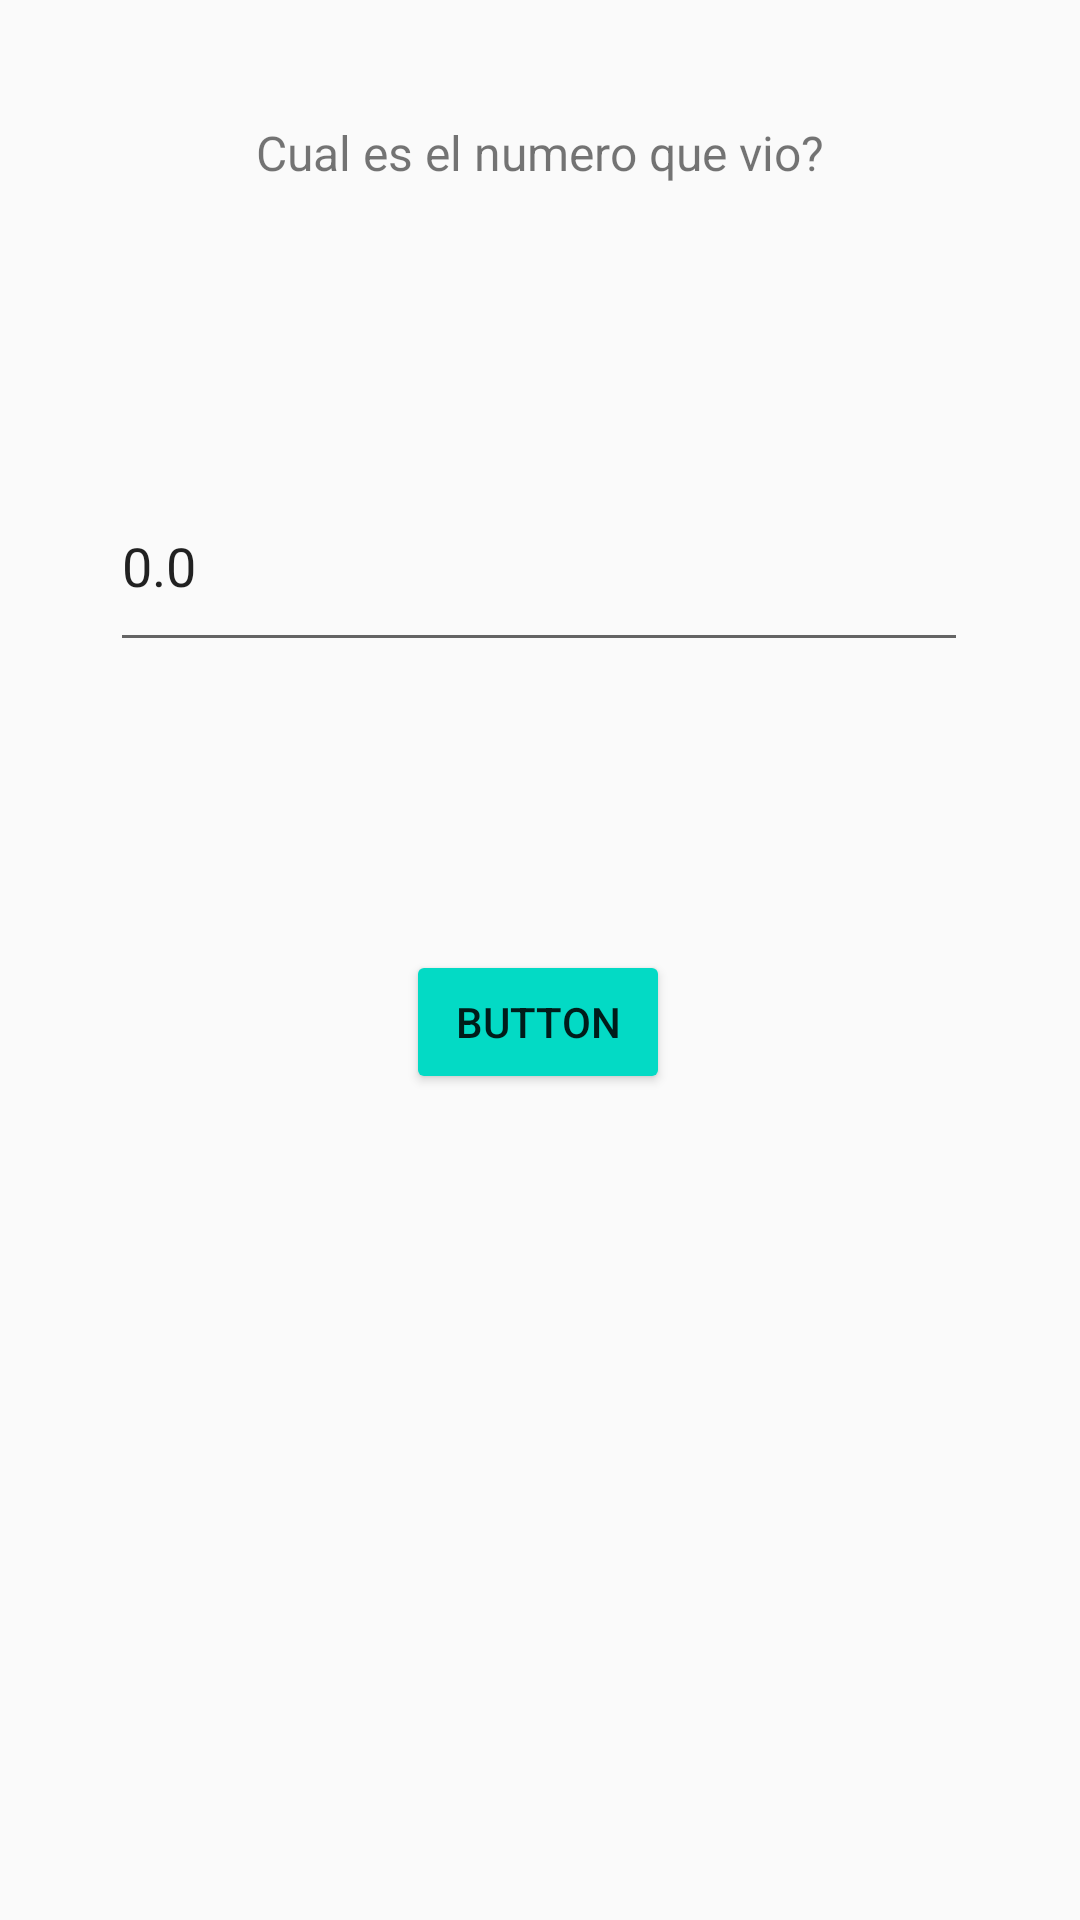

Reconstruct the res/layout file that produces this screen, plus the resources it refers to.
<!-- AndroidManifest.xml: activity theme Theme.AppCompat.DayNight -->
<!-- res/layout/activity_ejemplo3.xml -->
<?xml version="1.0" encoding="utf-8"?>
<androidx.constraintlayout.widget.ConstraintLayout xmlns:android="http://schemas.android.com/apk/res/android"
    xmlns:app="http://schemas.android.com/apk/res-auto"
    xmlns:tools="http://schemas.android.com/tools"
    android:id="@+id/main"
    android:layout_width="match_parent"
    android:layout_height="match_parent"
    tools:context=".Tema3.Ejemplo3Activity">

    <TextView
        android:id="@+id/tv1"
        android:layout_width="wrap_content"
        android:layout_height="wrap_content"
        android:layout_marginTop="40dp"
        android:text="Cual es el numero que vio?"
        android:textSize="16sp"
        app:layout_constraintEnd_toEndOf="parent"
        app:layout_constraintStart_toStartOf="parent"
        app:layout_constraintTop_toTopOf="parent" />

    <EditText
        android:id="@+id/ed1"
        android:layout_width="286dp"
        android:layout_height="67dp"
        android:layout_marginTop="92dp"
        android:ems="10"
        android:text="0.0"
        android:inputType="number"
        app:layout_constraintEnd_toEndOf="parent"
        app:layout_constraintHorizontal_bias="0.497"
        app:layout_constraintStart_toStartOf="parent"
        app:layout_constraintTop_toBottomOf="@id/tv1"/>

    <Button
        android:id="@+id/button"
        android:layout_width="wrap_content"
        android:layout_height="wrap_content"
        android:layout_marginTop="96dp"
        android:onClick="controlar"
        android:backgroundTint="@color/teal_200"
        android:text="Button"
        app:layout_constraintBottom_toBottomOf="parent"
        app:layout_constraintEnd_toEndOf="parent"
        app:layout_constraintHorizontal_bias="0.498"
        app:layout_constraintStart_toStartOf="parent"
        app:layout_constraintTop_toBottomOf="@id/ed1"
        app:layout_constraintVertical_bias="0.0"/>

</androidx.constraintlayout.widget.ConstraintLayout>
<!-- resources referenced by this layout -->
<resources>

  <!-- not gathered from this repository: default colours our renderer supplied (Android Studio template values) -->
  <color name="teal_200">#FF03DAC5</color>
</resources>
